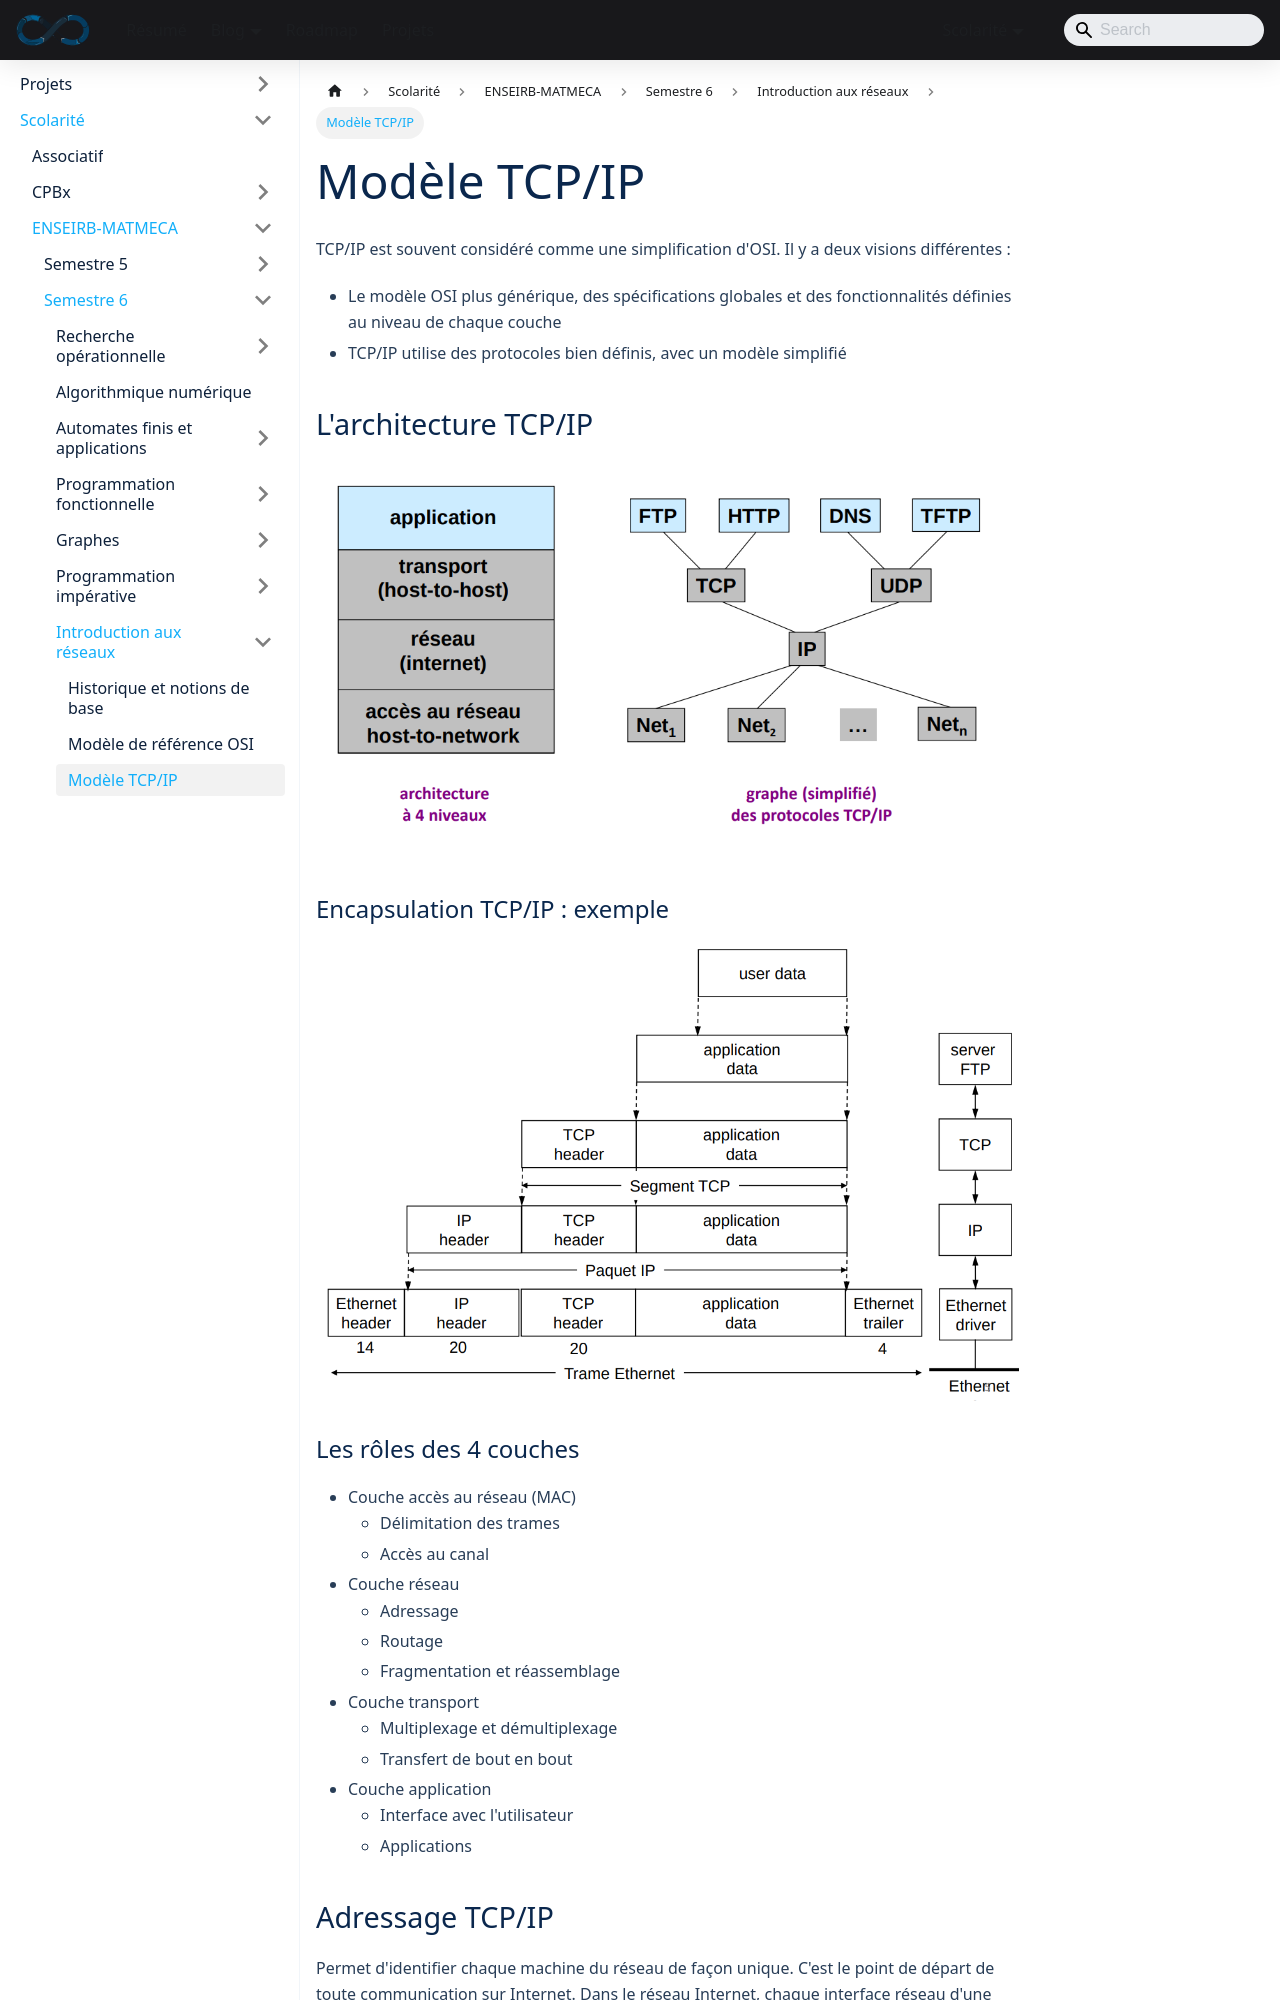

repository: sedelpeuch/sedelpeuch.github.io · page: docs/scolarite/enseirb/s6/reseau/notes3/index.html · generator: docusaurus

---
title: Modèle TCP/IP
description: "Architecture TCP/IP en quatre couches, encapsulation, adressage physique et logique, adressage IPv4, classes d'adresses et adresses privées."
sidebar_position: 3
---

TCP/IP est souvent considéré comme une simplification d'OSI. Il y a deux visions différentes :

- Le modèle OSI plus générique, des spécifications globales et des fonctionnalités définies au niveau de chaque couche
- TCP/IP utilise des protocoles bien définis, avec un modèle simplifié

## L'architecture TCP/IP

![Architecture TCP/IP](./img/architecture.png)

### Encapsulation TCP/IP : exemple

![Encapsulation TCP/IP](./img/encapsulation.png)

### Les rôles des 4 couches

- Couche accès au réseau (MAC)
  - Délimitation des trames
  - Accès au canal
- Couche réseau
  - Adressage
  - Routage
  - Fragmentation et réassemblage
- Couche transport
  - Multiplexage et démultiplexage
  - Transfert de bout en bout
- Couche application
  - Interface avec l'utilisateur
  - Applications

## Adressage TCP/IP

Permet d'identifier chaque machine du réseau de façon unique. C'est le point de départ de toute communication sur Internet. Dans le réseau Internet, chaque interface réseau d'une machine est identifiée par une adresse IP. Une machine possède aussi d'autres adresses (adresse MAC notamment).
